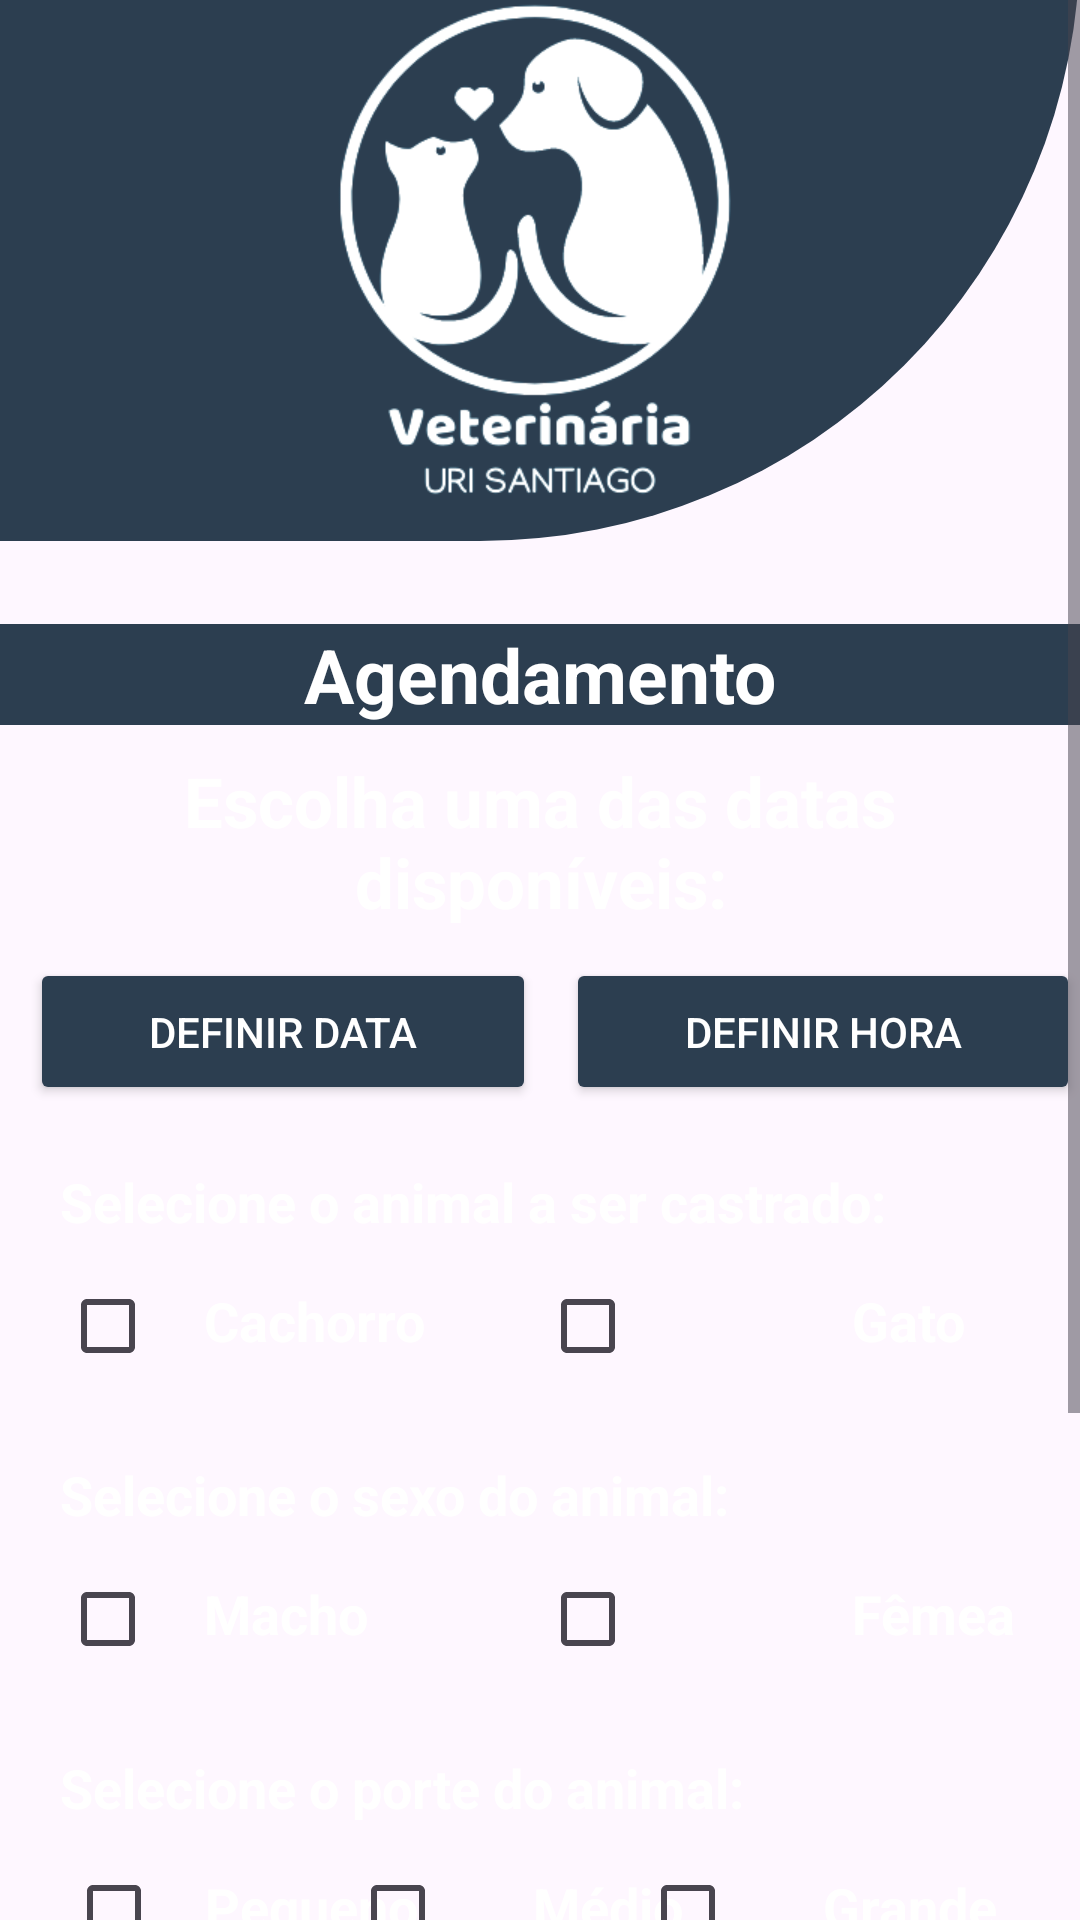

Reconstruct the res/layout file that produces this screen, plus the resources it refers to.
<!-- AndroidManifest.xml: application theme Theme.VeterinaryManager -->
<!-- res/layout/activity_scheduling.xml -->
<?xml version="1.0" encoding="utf-8"?>
<ScrollView
    xmlns:android="http://schemas.android.com/apk/res/android"
    xmlns:app="http://schemas.android.com/apk/res-auto"
    xmlns:tools="http://schemas.android.com/tools"
    android:layout_width="match_parent"
    android:layout_height="match_parent"
    android:fillViewport="true"
    >


<LinearLayout
    android:layout_width="match_parent"
    android:layout_height="match_parent"
    android:orientation="vertical"
    android:background="@color/denim"
    tools:context=".view.Scheduling">

    <View
        android:id="@+id/containerTop"
        android:layout_width="match_parent"
        android:layout_height="200dp"
        android:background="@drawable/background_view_top"
        android:layout_marginTop="-20dp"
        />

    <ImageView
        android:layout_width="250dp"
        android:layout_height="250dp"
        android:src="@drawable/logoappinside"
        android:layout_gravity="center"
        android:layout_marginTop="-220dp"
        />

    <TextView
        android:layout_width="match_parent"
        android:layout_height="wrap_content"
        android:text="Agendamento"
        android:background="@color/midnightblue"
        android:textSize="25sp"
        android:textColor="@color/white"
        android:textStyle="bold"
        android:gravity="center"
        android:layout_marginTop="-3dp"
        />

    <TextView
        android:layout_width="match_parent"
        android:layout_height="wrap_content"
        android:text="Escolha uma das datas disponíveis:"
        android:textSize="23sp"
        android:textColor="@color/white"
        android:textStyle="bold"
        android:gravity="center"
        android:layout_margin="10dp"
        />

    <LinearLayout
        android:layout_width="match_parent"
        android:layout_height="wrap_content"
        android:orientation="horizontal"
        android:layout_gravity="center">

        <Button
            android:id="@+id/datePickerButton"
            android:layout_width="wrap_content"
            android:layout_height="wrap_content"
            android:backgroundTint="@color/midnightblue"
            android:text="DEFINIR DATA"
            android:textColor="@android:color/white"
            android:padding="15dp"
            android:layout_weight="1"
            android:layout_marginStart="10dp"
            android:layout_marginEnd="5dp"
            />

        <Button
            android:id="@+id/timePickerButton"
            android:layout_width="wrap_content"
            android:layout_height="wrap_content"
            android:backgroundTint="@color/midnightblue"
            android:text="DEFINIR HORA"
            android:textColor="@android:color/white"
            android:padding="15dp"
            android:layout_weight="1"
            android:layout_marginStart="5dp"
            />
    </LinearLayout>


    <TextView
        android:layout_width="match_parent"
        android:layout_height="wrap_content"
        android:text="Selecione o animal a ser castrado:"
        android:textSize="18sp"
        android:textColor="@color/white"
        android:textStyle="bold"
        android:layout_margin="20dp"
        />

    <LinearLayout
        android:layout_width="match_parent"
        android:layout_height="wrap_content"
        android:orientation="horizontal"
        android:layout_marginTop="-15dp"
        android:layout_marginStart="20dp"
        android:layout_marginEnd="20dp">

        <CheckBox
            android:id="@+id/optDog"
            style="@style/CheckboxStyle"
            android:layout_width="wrap_content"
            android:layout_height="wrap_content"
            android:checked="false"
           />

        <TextView
            android:layout_width="0dp"
            android:layout_height="wrap_content"
            android:layout_weight="2"
            android:text="Cachorro"
            android:textSize="18sp"
            android:textColor="@color/white"
            android:textStyle="bold" />

        <CheckBox
            android:id="@+id/optCat"
            style="@style/CheckboxStyle"
            android:layout_width="wrap_content"
            android:layout_height="wrap_content"
            android:checked="false"
            android:layout_weight="1" />

        <TextView
            android:layout_width="0dp"
            android:layout_height="wrap_content"
            android:layout_weight="1"
            android:text="Gato"
            android:textSize="18sp"
            android:textColor="@color/white"
            android:textStyle="bold" />
    </LinearLayout>

    <TextView
        android:layout_width="match_parent"
        android:layout_height="wrap_content"
        android:text="Selecione o sexo do animal:"
        android:textSize="18sp"
        android:textColor="@color/white"
        android:textStyle="bold"
        android:layout_margin="20dp"
        />

    <LinearLayout
        android:layout_width="match_parent"
        android:layout_height="wrap_content"
        android:orientation="horizontal"
        android:layout_marginTop="-15dp"
        android:layout_marginStart="20dp"
        android:layout_marginEnd="20dp">

        <CheckBox
            android:id="@+id/optMale"
            android:layout_width="wrap_content"
            android:layout_height="wrap_content"
            android:checked="false"
            />

        <TextView
            android:layout_width="0dp"
            android:layout_height="wrap_content"
            android:layout_weight="2"
            android:text="Macho"
            android:textSize="18sp"
            android:textColor="@color/white"
            android:textStyle="bold" />

        <CheckBox
            android:id="@+id/optFemale"
            android:layout_width="wrap_content"
            android:layout_height="wrap_content"
            android:checked="false"
            android:layout_weight="1" />

        <TextView
            android:layout_width="0dp"
            android:layout_height="wrap_content"
            android:layout_weight="1"
            android:text="Fêmea"
            android:textSize="18sp"
            android:textColor="@color/white"
            android:textStyle="bold" />
    </LinearLayout>

    <TextView
        android:layout_width="match_parent"
        android:layout_height="wrap_content"
        android:text="Selecione o porte do animal:"
        android:textSize="18sp"
        android:textColor="@color/white"
        android:textStyle="bold"
        android:layout_margin="20dp"
        />

    <LinearLayout
        android:layout_width="match_parent"
        android:layout_height="wrap_content"
        android:orientation="horizontal"
        android:layout_marginTop="-15dp"
        android:layout_marginStart="20dp"
        android:layout_marginEnd="20dp">

        <CheckBox
            android:id="@+id/optSmall"
            android:layout_width="wrap_content"
            android:layout_height="wrap_content"
            android:checked="false"
            android:layout_marginLeft="2dp"
            />

        <TextView
            android:layout_marginLeft="-2dp"
            android:layout_width="0dp"
            android:layout_height="wrap_content"
            android:layout_weight="3"
            android:text="Pequeno"
            android:textSize="18sp"
            android:textColor="@color/white"
            android:textStyle="bold" />

        <CheckBox
            android:id="@+id/optMedium"
            android:layout_marginLeft="-50dp"
            android:layout_width="wrap_content"
            android:layout_height="wrap_content"
            android:checked="false"
            android:layout_weight="1" />

        <TextView
            android:layout_width="0dp"
            android:layout_height="wrap_content"
            android:layout_weight="2"
            android:text="Médio"
            android:layout_marginLeft="-20dp"
            android:textSize="18sp"
            android:textColor="@color/white"
            android:textStyle="bold" />

        <CheckBox
            android:id="@+id/optBig"
            android:layout_width="wrap_content"
            android:layout_height="wrap_content"
            android:checked="false"
            android:layout_marginLeft="-30dp"
            android:layout_weight="1" />

        <TextView
            android:layout_width="0dp"
            android:layout_height="wrap_content"
            android:layout_weight="2"
            android:text="Grande"
            android:layout_marginLeft="-20dp"
            android:textSize="18sp"
            android:textColor="@color/white"
            android:textStyle="bold" />
    </LinearLayout>

    <TextView
    android:layout_width="match_parent"
    android:layout_height="wrap_content"
    android:text="Informe a idade do animal aproximada:"
    android:textSize="18sp"
    android:textColor="@color/white"
    android:textStyle="bold"
    android:layout_margin="20dp"
    />

    <LinearLayout
        android:layout_width="match_parent"
        android:layout_height="wrap_content"
        android:orientation="horizontal"
        android:layout_marginTop="-15dp"
        android:layout_marginStart="20dp"
        android:layout_marginEnd="20dp">

        <com.google.android.material.textfield.TextInputEditText
            android:id="@+id/animalAge"
            android:layout_width="match_parent"
            android:layout_height="wrap_content"
            android:background="@drawable/background_edittext"
            android:hint="IDADE"
            android:inputType="numberDecimal"
            android:maxLines="1"
            android:padding="15dp"
            android:textSize="18sp"
            android:layout_gravity="center"
            android:layout_marginEnd="90dp"
            android:layout_marginStart="90dp"
            />
    </LinearLayout>

    <Button
        android:id="@+id/schedulingButton"
        android:layout_width="wrap_content"
        android:layout_height="wrap_content"
        android:layout_gravity="center"
        android:paddingBottom="30dp"
        android:paddingEnd="30dp"
        android:paddingStart="30dp"
        android:paddingTop="30dp"
        android:text="AGENDAR"
        android:textColor="@color/white"
        android:textSize="18sp"
        android:padding="15dp"
        app:cornerRadius="15dp"
        android:backgroundTint="@color/midnightblue"
        android:layout_marginTop="30dp"
        android:layout_marginStart="100dp"
        android:layout_marginEnd="100dp"
        android:layout_marginBottom="20dp"
        />

</LinearLayout>

</ScrollView>
<!-- resources referenced by this layout -->
<resources>
  <color name="midnightblue">#2C3E50</color>
  <color name="white">#FFFFFFFF</color>
  <!-- drawable background_edittext (drawable) -->
  <?xml version="1.0" encoding="utf-8"?>
  <shape xmlns:android="http://schemas.android.com/apk/res/android" android:shape="rectangle">
  
      <solid android:color="@color/white"/>
      <corners android:radius="30dp"/>
  
  </shape>
  <!-- drawable background_view_top (drawable) -->
  <?xml version="1.0" encoding="utf-8"?>
  <shape xmlns:android="http://schemas.android.com/apk/res/android" android:shape="rectangle">
  
      <solid android:color="@color/midnightblue"/>
      <corners android:bottomRightRadius="600dp"/>
  
  </shape>
  <!-- drawable logoappinside: png bitmap (drawable, 35624 bytes) -->
  <style name="Theme.VeterinaryManager" parent="Base.Theme.VeterinaryManager" />
  <style name="Base.Theme.VeterinaryManager" parent="Theme.Material3.DayNight.NoActionBar">
          
          
      </style>
</resources>
